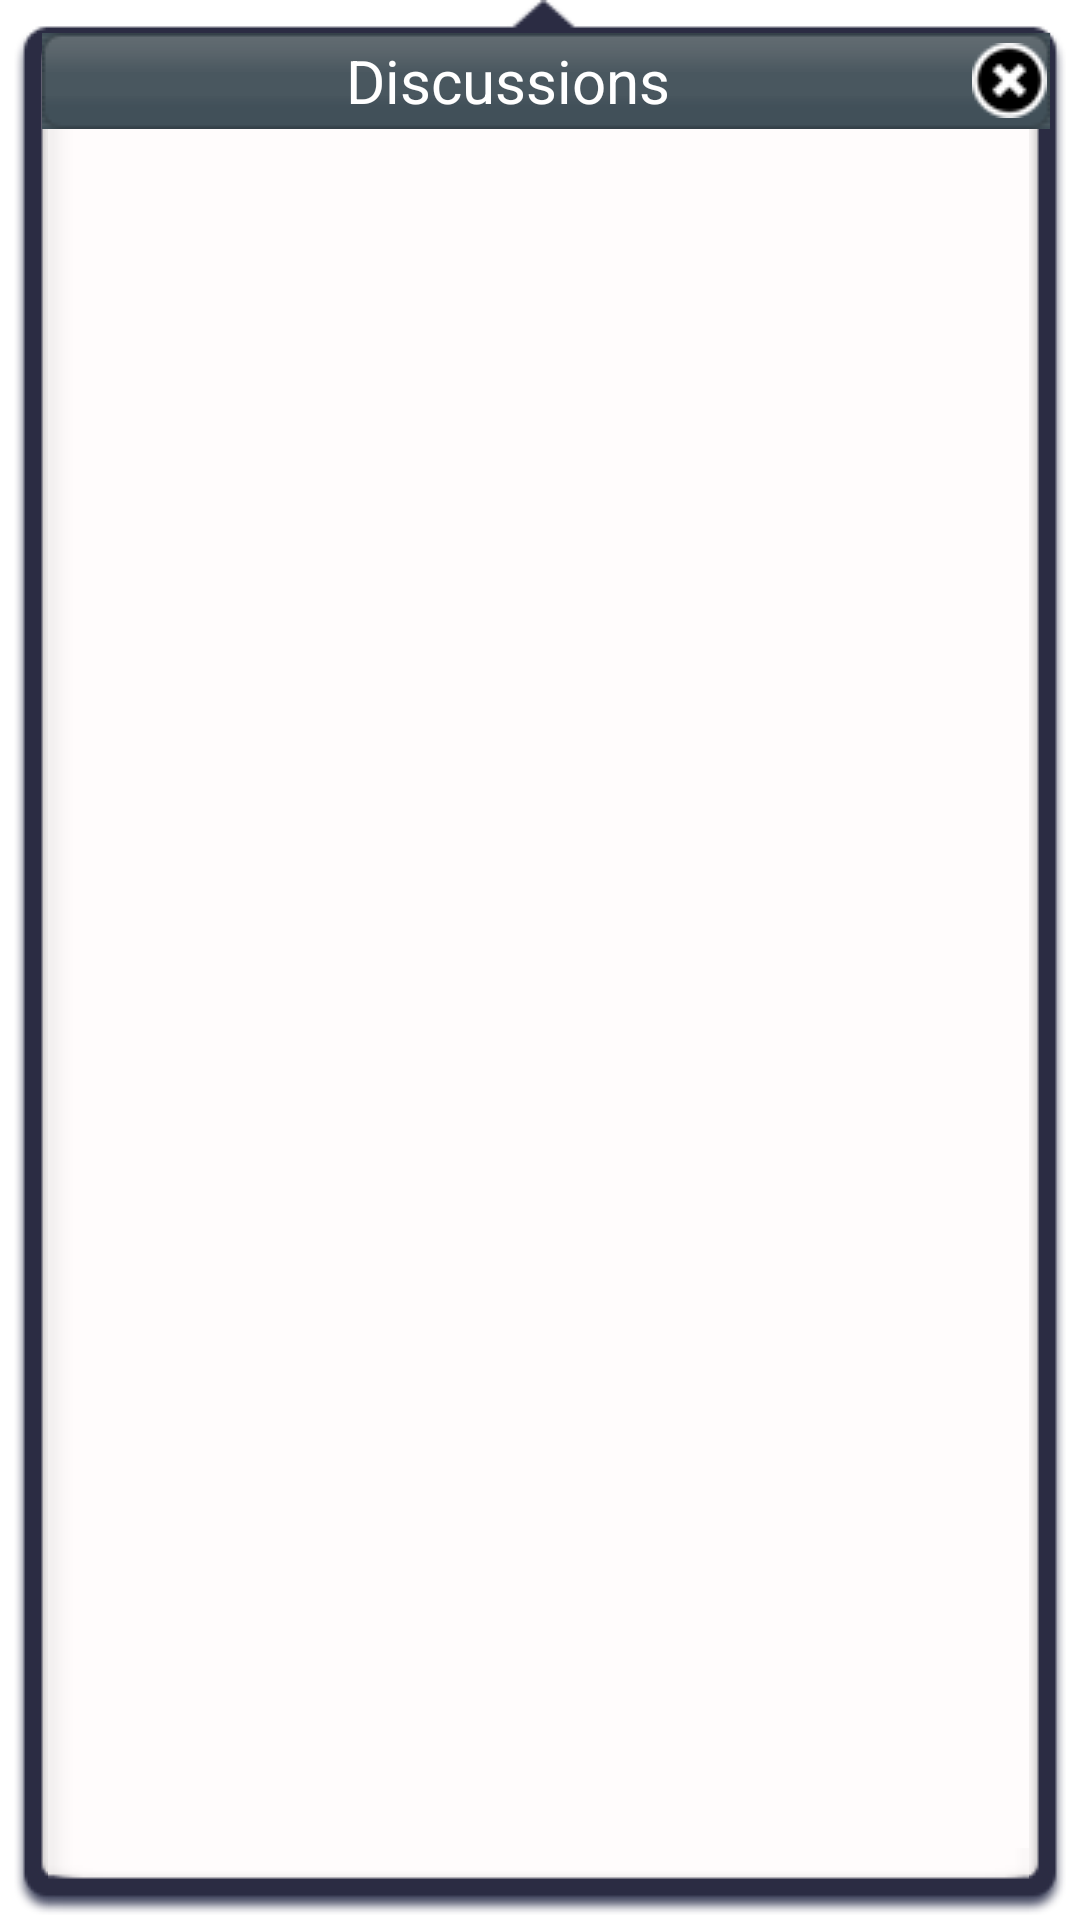

Produce the Android XML layout that renders to this screen, including the resource entries it uses.
<!-- AndroidManifest.xml: application theme android:Theme.Light.NoTitleBar.Fullscreen -->
<!-- res/layout/discussion_exam_main.xml -->
<?xml version="1.0" encoding="utf-8"?>

<LinearLayout xmlns:android="http://schemas.android.com/apk/res/android"
    android:layout_width="fill_parent"
    android:layout_height="fill_parent"
    android:background="@drawable/bg_draft_popup_middle"
    android:orientation="vertical" >

    

    <RelativeLayout
        android:layout_width="fill_parent"
        android:layout_height="fill_parent"
        android:layout_marginTop="10dp" >

        <LinearLayout
            android:id="@+id/linear_head"
            android:layout_width="fill_parent"
            android:layout_height="wrap_content"
            android:layout_marginLeft="7dp"
            android:layout_marginRight="10dp"
            android:background="@drawable/bg_edit_btn"
            android:orientation="horizontal" >

            <TextView
                android:id="@+id/title"
                android:layout_width="0dp"
                android:layout_height="@dimen/discussion_title_height"
                android:layout_weight="1"
                android:gravity="center"
                android:text="Discussions"
                android:textColor="@android:color/white"
                android:textSize="20dp" />

            <ImageButton
                android:id="@+id/ibtnClose"
                android:layout_width="wrap_content"
                android:layout_height="wrap_content"
                android:layout_gravity="right|center_vertical"
                android:background="#00000000"
                android:contentDescription="TODO"
                android:src="@drawable/black_x" />
        </LinearLayout>

        
    </RelativeLayout>

</LinearLayout>
<!-- resources referenced by this layout -->
<resources>
  <dimen name="discussion_title_height">60dp</dimen>
  <!-- drawable black_x: png bitmap (drawable-mdpi, 3690 bytes) -->
</resources>
